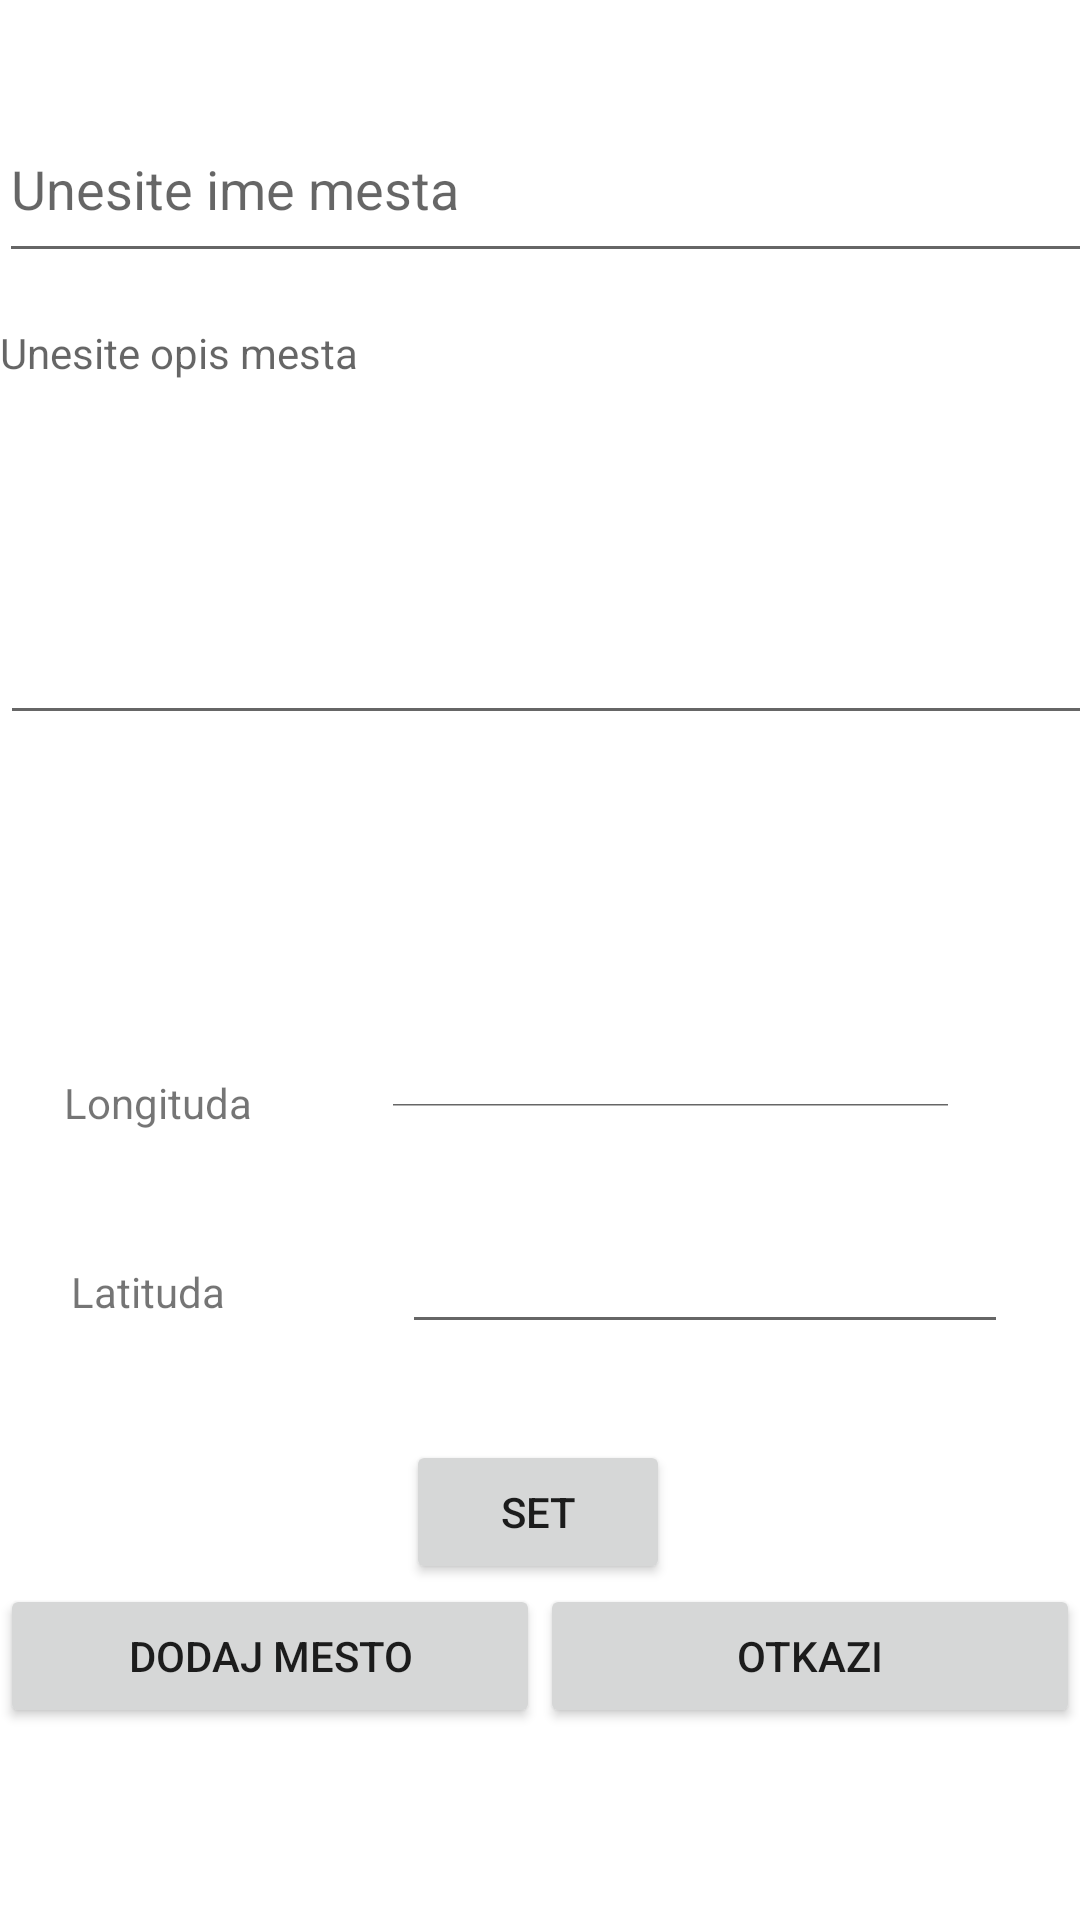

Reconstruct the res/layout file that produces this screen, plus the resources it refers to.
<!-- AndroidManifest.xml: application theme Theme.Projekat -->
<!-- res/layout/fragment_edit.xml -->
<?xml version="1.0" encoding="utf-8"?>
<androidx.constraintlayout.widget.ConstraintLayout xmlns:android="http://schemas.android.com/apk/res/android"
    xmlns:app="http://schemas.android.com/apk/res-auto"
    xmlns:tools="http://schemas.android.com/tools"
    android:layout_width="match_parent"
    android:layout_height="match_parent">



    <EditText
        android:id="@+id/editTextImeMesta"
        android:layout_width="409dp"
        android:layout_height="59dp"
        android:layout_marginTop="32dp"
        android:ems="10"
        android:hint="Unesite ime mesta"
        android:inputType="textPersonName"
        app:layout_constraintEnd_toStartOf="@+id/buttonDodajMesto"
        app:layout_constraintHeight_percent="0.2"
        app:layout_constraintHorizontal_bias="0.002"
        app:layout_constraintStart_toStartOf="parent"
        app:layout_constraintTop_toTopOf="parent"
        app:layout_constraintWidth_percent="1.0" />

    <TextView
        android:id="@+id/textViewOpisMesta"
        android:layout_width="242dp"
        android:layout_height="38dp"
        android:layout_marginTop="12dp"
        android:hint="Unesite opis mesta"
        app:layout_constraintBottom_toTopOf="@+id/editTextOpisMesta"
        app:layout_constraintEnd_toEndOf="parent"
        app:layout_constraintHorizontal_bias="0.0"
        app:layout_constraintStart_toStartOf="parent"
        app:layout_constraintTop_toBottomOf="@id/editTextImeMesta"
        app:layout_constraintVertical_bias="0.626" />

    <EditText
        android:id="@+id/editTextOpisMesta"
        android:layout_width="411dp"
        android:layout_height="96dp"
        android:layout_marginBottom="112dp"
        android:ems="10"
        app:layout_constraintBottom_toTopOf="@+id/editTextLongituda"
        app:layout_constraintWidth_percent="1.0"
        tools:ignore="MissingConstraints"
        tools:layout_editor_absoluteX="1dp" />

    <Button
        android:id="@+id/buttonOtkazi"
        android:layout_width="0dp"
        android:layout_height="wrap_content"
        android:layout_marginBottom="64dp"
        android:text="Otkazi"
        app:layout_constraintBottom_toBottomOf="parent"
        app:layout_constraintEnd_toEndOf="parent"
        app:layout_constraintHorizontal_bias="0.5"
        app:layout_constraintStart_toEndOf="@+id/buttonDodajMesto"
        app:layout_constraintWidth_percent="0.5" />

    <Button
        android:id="@+id/buttonDodajMesto"
        android:layout_width="0dp"
        android:layout_height="wrap_content"
        android:layout_marginBottom="64dp"
        android:text="Dodaj mesto"
        app:layout_constraintBottom_toBottomOf="parent"
        app:layout_constraintEnd_toStartOf="@+id/buttonOtkazi"
        app:layout_constraintHorizontal_bias="0.5"
        app:layout_constraintStart_toStartOf="parent"
        app:layout_constraintWidth_percent="0.5" />

    <TextView
        android:id="@+id/textViewLongituda"
        android:layout_width="wrap_content"
        android:layout_height="wrap_content"
        android:layout_marginBottom="44dp"
        android:text="Longituda"
        app:layout_constraintBottom_toTopOf="@+id/textViewLatituda"
        app:layout_constraintEnd_toStartOf="@+id/editTextLongituda"
        app:layout_constraintHorizontal_bias="0.33"
        app:layout_constraintStart_toStartOf="parent"
        tools:ignore="MissingConstraints" />

    <EditText
        android:id="@+id/editTextLongituda"
        android:layout_width="193dp"
        android:layout_height="19dp"
        android:layout_marginEnd="40dp"
        android:layout_marginBottom="48dp"
        app:layout_constraintBottom_toTopOf="@+id/editTextLatituda"
        app:layout_constraintEnd_toEndOf="parent"
        tools:ignore="MissingConstraints" />

    <TextView
        android:id="@+id/textViewLatituda"
        android:layout_width="wrap_content"
        android:layout_height="wrap_content"
        android:layout_marginBottom="40dp"
        android:text="Latituda"
        app:layout_constraintBottom_toTopOf="@+id/buttonSet"
        app:layout_constraintEnd_toStartOf="@+id/editTextLatituda"
        app:layout_constraintHorizontal_bias="0.286"
        app:layout_constraintStart_toStartOf="parent"
        tools:ignore="MissingConstraints" />

    <EditText
        android:id="@+id/editTextLatituda"
        android:layout_width="202dp"
        android:layout_height="24dp"

        android:layout_marginEnd="24dp"
        android:layout_marginBottom="32dp"
        app:layout_constraintBottom_toTopOf="@+id/buttonSet"
        app:layout_constraintEnd_toEndOf="parent"
        tools:ignore="MissingConstraints" />

    <Button
        android:id="@+id/buttonSet"
        android:layout_width="wrap_content"
        android:layout_height="wrap_content"
        android:text="Set"
        app:layout_constraintBottom_toTopOf="@+id/buttonDodajMesto"
        app:layout_constraintEnd_toEndOf="parent"
        app:layout_constraintHorizontal_bias="0.498"
        app:layout_constraintStart_toStartOf="parent" />


</androidx.constraintlayout.widget.ConstraintLayout>
<!-- resources referenced by this layout -->
<resources>
  <style name="Theme.Projekat" parent="Theme.MaterialComponents.DayNight.DarkActionBar">
          
          <item name="colorPrimary">@color/purple_500</item>
          <item name="colorPrimaryVariant">@color/purple_700</item>
          <item name="colorOnPrimary">@color/white</item>
          
          <item name="colorSecondary">@color/teal_200</item>
          <item name="colorSecondaryVariant">@color/teal_700</item>
          <item name="colorOnSecondary">@color/black</item>
          
          <item name="android:statusBarColor">?attr/colorPrimaryVariant</item>
          
      </style>
  <!-- not gathered from this repository: default colours our renderer supplied (Android Studio template values) -->
  <color name="purple_500">#FF6200EE</color>
  <color name="purple_700">#FF3700B3</color>
  <color name="teal_200">#FF03DAC5</color>
  <color name="teal_700">#FF018786</color>
  <color name="black">#FF000000</color>
  <color name="white">#FFFFFFFF</color>
</resources>
